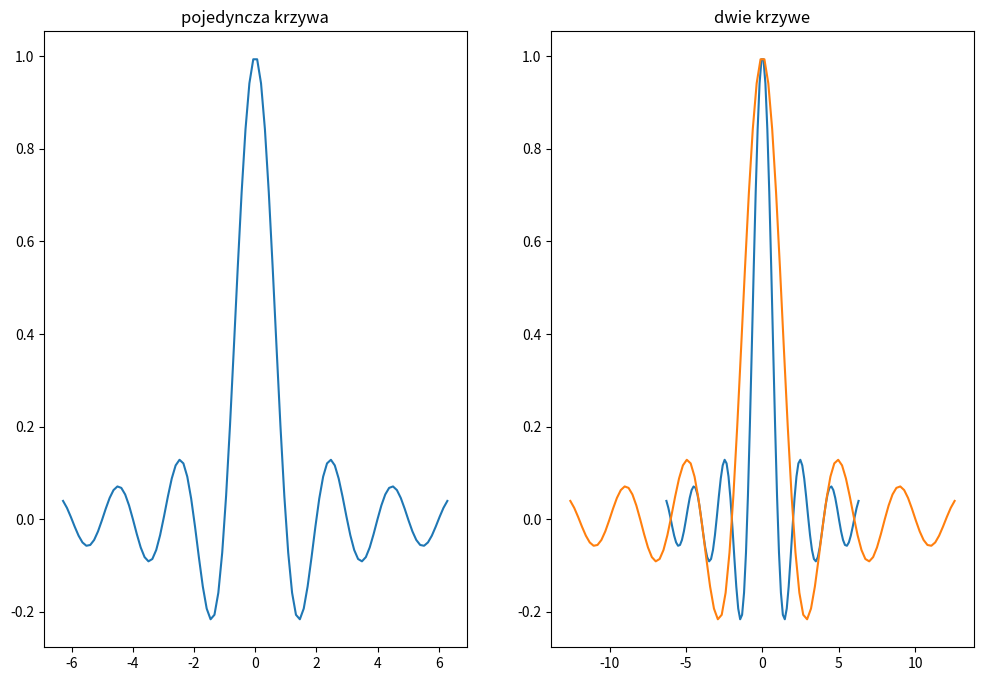

Recreate this plot in Python.
import numpy as np
import matplotlib as mpl
import matplotlib.pyplot as plt

x = np.linspace(-2*np.pi,2*np.pi,100)
y = np.sinc(x)


fig,ax = plt.subplots(ncols=2,figsize=(12,8))
ax[0].plot(x,y)
ax[0].set_title('pojedyncza krzywa')
ax[1].plot(x,y)
ax[1].plot(x*2.0,y)
ax[1].set_title('dwie krzywe')
plt.show()
